Run: headless pygame with SDL's dummy video driver; simulated clock (each Clock.tick advances the game by its frame time, no real sleeping); random seed 0; keys injected as events and as key.get_pressed() state; no mouse input.
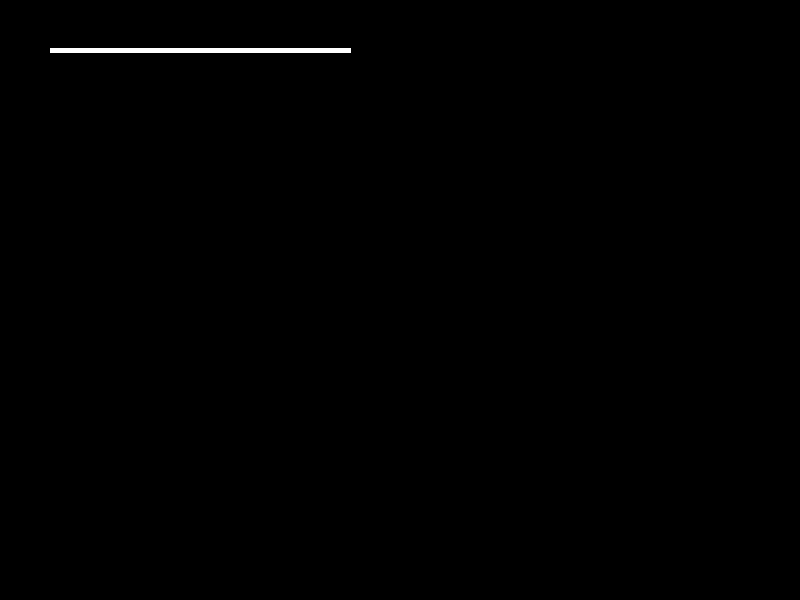
Frame 1 of 4 · flips 1–60 · no input
Frame 2 of 4 · flips 61–180 · tapped SPACE, RETURN · held RIGHT (→), D · screen unchanged from frame 1, image omitted
Frame 3 of 4 · flips 181–300 · held DOWN (↓), S · screen unchanged from frame 2, image omitted
Frame 4 of 4 · flips 301–420 · held LEFT (←), A, UP (↑), W · screen unchanged from frame 3, image omitted

The pygame program that drew these frames:

import pygame
import sys

# Pygame 초기화
pygame.init()

# 화면 크기 설정
screen_width = 800
screen_height = 600
screen = pygame.display.set_mode((screen_width, screen_height))

# 색상 정의
WHITE = (255, 255, 255)
BLACK = (0, 0, 0)

# FPS 설정
clock = pygame.time.Clock()

# 게임 루프
running = True
while running:
    for event in pygame.event.get():
        if event.type == pygame.QUIT:
            running = False

    # 화면을 검정색으로 채움
    screen.fill(BLACK)

    # 하얀색 선을 (50, 50)에서 (350, 50)까지 그림, 선의 두께는 5
    pygame.draw.line(screen, WHITE, (50, 50), (350, 50), 5)

    # 화면 업데이트
    pygame.display.update()

    # 초당 프레임 설정
    clock.tick(60)

# Pygame 종료
pygame.quit()
sys.exit()
